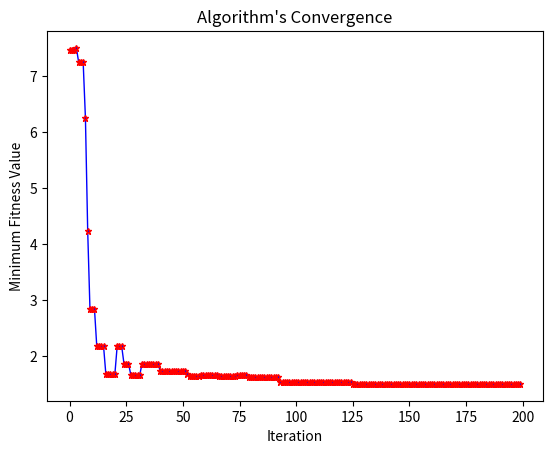

Recreate this plot in Python.
import numpy as np
import matplotlib.pyplot as plt

# Seed for reproducibility
np.random.seed(42)

# Define the objective function details (Ackley function for F23)
def Get_Functions_details(Function_name):
    lb = np.array([-15, -15])  # Example lower bounds
    ub = np.array([30, 30])    # Example upper bounds
    dim = 2                     # Example dimension
    fobj = lambda x: -20 * np.exp(-0.2 * np.sqrt(0.5 * np.sum(x**2))) - np.exp(0.1 * np.sum(np.cos(2 * np.pi * x))) + 20 + np.exp(1)
    return lb, ub, dim, fobj

# Parameters and Initialization
Function_name = 'F23'
n = 20  # Initial number of plants
vmax = 10  # Maximum plant size
Noi = 200  # Number of iterations
MaxPlantNumber = 1000  # Maximum number of plants
maxPlant = n
lb, ub, dim, fobj = Get_Functions_details(Function_name)

rmax = np.max(ub - lb)  # Use max value of rmax as a scalar
maxTeta = np.exp(-1)
teta = maxTeta
k = 0.1
miu = 0.05

A = lb
B = ub

# Seeding, initialization
plants = A + (B - A) * np.random.rand(n, dim)
v = np.random.rand(n)
r = np.zeros(n)
plantNumber = n
iteration = 1
best = []
x = plants

migrantSeedsNo = 0
migrantPlant = []

# Main optimization loop
while plantNumber <= MaxPlantNumber and iteration <= Noi:
    # Fitness calculation
    f = np.array([fobj(plants[i, :]) for i in range(plantNumber)])
    
    # Calculate fitness coefficients
    best.append(np.min(f))
    fn = f / np.linalg.norm(f)  # Make sure norm is calculated in the same way as MATLAB
    fitness = 1 / (1 + fn)
    mx = np.max(fitness)
    mn = np.min(fitness)
    if mn == mx:
        fc = fitness / mx
    else:
        fc = (fitness - mn) / (mx - mn)

    # Sort fitness and apply survival filtering
    sfc = np.sort(fc)[::-1]
    survive = (fc >= sfc[maxPlant - 1])
    plants = plants[survive, :]  # Apply survival mask
    v = v[survive]  # Update plant sizes for survivors
    plantNumber = plants.shape[0]

    # Growth phase
    st = np.zeros(plantNumber)
    for i in range(plantNumber):
        r[i] = teta * rmax * np.exp(1 - (5 * v[i]) / vmax)  # Use rmax as scalar
        non = 0  # Count of neighbors
        for j in range(plantNumber):
            if np.sqrt(np.sum((plants[i, :] - plants[j, :])**2)) <= r[i]:
                st[i] += v[j]
                non += 1
        
        # Update plant size
        dv = fc[i] * k * (np.log(non * vmax) - np.log(st[i]))
        if v[i] + dv < vmax:
            v[i] += dv
        else:
            v[i] = vmax
    
    # SEED PRODUCTION
    sumNos = 0
    NOS = np.zeros(plantNumber, dtype=int)
    for i in range(plantNumber):
        NOS[i] = int(np.floor(v[i] + 1))
        sumNos += NOS[i]
        for j in range(NOS[i]):
            RND = np.random.randint(dim)
            Temp = (plants[i, RND] - r[i]) + 2 * r[i] * np.random.rand()
            seed = plants[i, :].copy()
            seed[RND] = Temp
            plants = np.vstack((plants, seed))
            v = np.append(v, np.random.rand())  # Add seed sizes

    # SEED MIGRATION
    migrantSeedsNoOld = migrantSeedsNo
    migrantSeedsNo = int(np.floor(miu * sumNos))
    migrantPlantOld = migrantPlant
    migrantPlant = np.random.randint(0, plantNumber + sumNos, migrantSeedsNo)
    
    for i in range(migrantSeedsNo):
        temp = A + (B - A) * np.random.rand(1, dim)
        plants[migrantPlant[i], :] = temp
    
    plantNumber = plants.shape[0]
    iteration += 1

# Plotting the convergence
plt.plot(best, 'b*-', linewidth=1, markeredgecolor='r', markersize=5)
plt.xlabel('Iteration')
plt.ylabel('Minimum Fitness Value')
plt.title("Algorithm's Convergence")
plt.show()

# Final Results
print(f'Minimum fitness achieved: {np.min(best)}')
